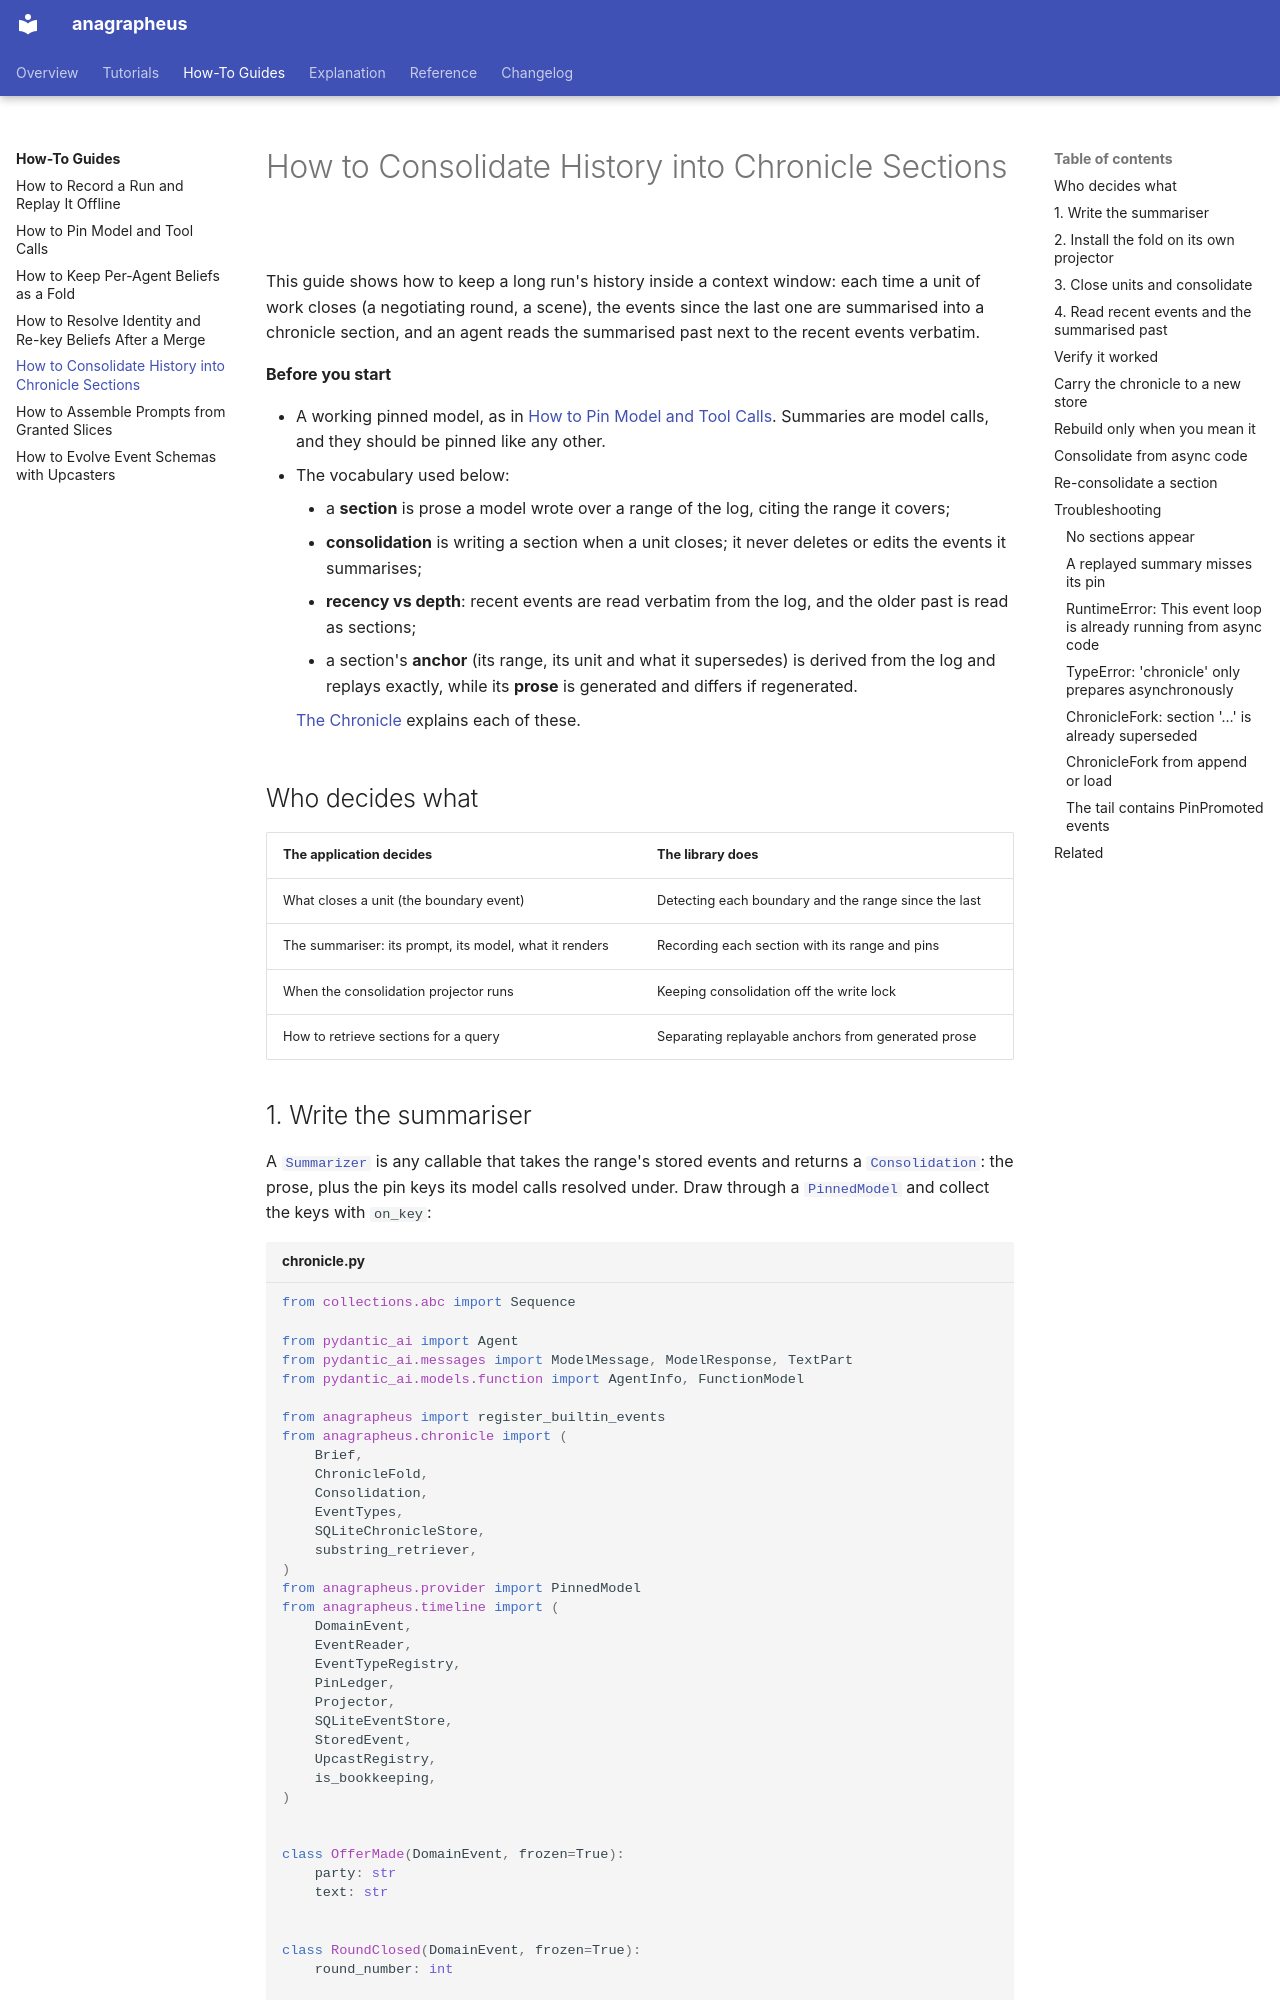

repository: anentropic/anagrapheus · page: how-to/chronicle-sections/index.html · generator: mkdocs

---
title: How to Consolidate History into Chronicle Sections
description: Summarise each closed round of a long run into a section that cites the events it covers, and read recent events beside the summarised past
---

# How to Consolidate History into Chronicle Sections

This guide shows how to keep a long run's history inside a context window: each time a unit of work closes (a negotiating round, a scene), the events since the last one are summarised into a chronicle section, and an agent reads the summarised past next to the recent events verbatim.

**Before you start**

- A working pinned model, as in [How to Pin Model and Tool Calls](pin-model-and-tool-calls.md). Summaries are model calls, and they should be pinned like any other.
- The vocabulary used below:
    - a **section** is prose a model wrote over a range of the log, citing the range it covers;
    - **consolidation** is writing a section when a unit closes; it never deletes or edits the events it summarises;
    - **recency vs depth**: recent events are read verbatim from the log, and the older past is read as sections;
    - a section's **anchor** (its range, its unit and what it supersedes) is derived from the log and replays exactly, while its **prose** is generated and differs if regenerated.

    [The Chronicle](../explanation/chronicle.md) explains each of these.

## Who decides what

| The application decides | The library does |
|---|---|
| What closes a unit (the boundary event) | Detecting each boundary and the range since the last |
| The summariser: its prompt, its model, what it renders | Recording each section with its range and pins |
| When the consolidation projector runs | Keeping consolidation off the write lock |
| How to retrieve sections for a query | Separating replayable anchors from generated prose |

## 1. Write the summariser

A [`Summarizer`][summarizer] is any callable that takes the range's stored events and returns a [`Consolidation`][consolidation]: the prose, plus the pin keys its model calls resolved under. Draw through a [`PinnedModel`][pinned-model] and collect the keys with `on_key`:

```python title="chronicle.py"
from collections.abc import Sequence

from pydantic_ai import Agent
from pydantic_ai.messages import ModelMessage, ModelResponse, TextPart
from pydantic_ai.models.function import AgentInfo, FunctionModel

from anagrapheus import register_builtin_events
from anagrapheus.chronicle import (
    Brief,
    ChronicleFold,
    Consolidation,
    EventTypes,
    SQLiteChronicleStore,
    substring_retriever,
)
from anagrapheus.provider import PinnedModel
from anagrapheus.timeline import (
    DomainEvent,
    EventReader,
    EventTypeRegistry,
    PinLedger,
    Projector,
    SQLiteEventStore,
    StoredEvent,
    UpcastRegistry,
    is_bookkeeping,
)


class OfferMade(DomainEvent, frozen=True):
    party: str
    text: str


class RoundClosed(DomainEvent, frozen=True):
    round_number: int


def summariser_model(messages: list[ModelMessage], info: AgentInfo) -> ModelResponse:
    return ModelResponse(parts=[TextPart("The UK opened at 12%; Norway held at 5%.")])


class RoundSummary:
    """The application's summariser: renders a round, draws through a pinned model."""

    def __init__(self, resolver) -> None:
        self._resolver = resolver

    def __call__(self, events: Sequence[StoredEvent]) -> Consolidation:
        lines = [
            f"{e.payload['party']}: {e.payload['text']}"
            for e in events
            if e.envelope.type == "OfferMade"
        ]
        keys: list[str] = []
        model = PinnedModel(FunctionModel(summariser_model), self._resolver, on_key=keys.append)
        result = Agent(model).run_sync(
            "Summarise this round of a fisheries negotiation in one sentence:\n" + "\n".join(lines)
        )
        return Consolidation(prose=result.output, pins=tuple(keys))
```

The summariser receives every event in the range, including library events such as committed pins. Render only your own domain content, and never sequence numbers, event ids or timestamps: those differ between runs, and putting them in the prompt makes every replayed summary a pin miss.
